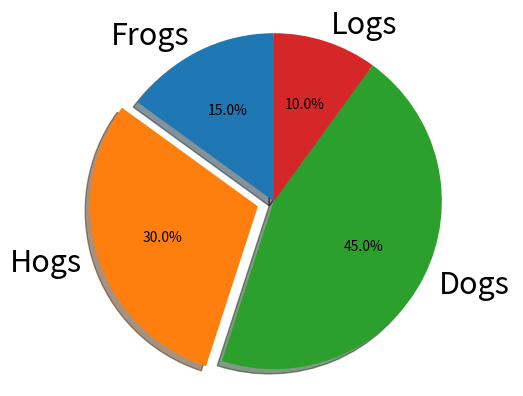

Write the Python code that produced this figure.
"""
custom plots of pie and bar
"""

import numpy as np


class CustomPlots:
    def __init__(self, ax):
        self.ax = ax

    def plot_xy(self, x, y, marker='o', color='r'):
        self.ax.plot(x, y, mk=marker, cl=color)

    def plot_pie(self, size, labels, explode=None, autopct='%1.1f%%',
        shadow=True, startangle=90):
        patches, texts, autotext = self.ax.pie(size, labels=labels, 
            explode=explode, autopct=autopct, shadow=shadow, 
            startangle=startangle)
        self.ax.axis('equal')  # Equal aspect ratio ensures that pie is drawn as a circle.
        [t.set_fontsize(22) for t in texts]
    
    def plot_bar(self, size, labels, width=0.4):
        x = np.arange(1, len(labels)+1)
        self.ax.bar(x, size, width)
        self.ax.set_ylabel('Students')
        self.ax.set_xticks(x + width / 2)
        self.ax.set_xticklabels(tuple(labels))


if __name__ == "__main__":
    import matplotlib.pyplot as plt
    # Pie chart, where the slices will be ordered and plotted counter-clockwise:
    labels = 'Frogs', 'Hogs', 'Dogs', 'Logs'
    sizes = [15, 30, 45, 10]
    explode = (0, 0.1, 0, 0)  # only "explode" the 2nd slice (i.e. 'Hogs')
    fig1, ax1 = plt.subplots()
    cp = CustomPlots(ax1)
    cp.plot_pie(sizes, explode=explode, labels=labels, autopct='%1.1f%%',
        shadow=True, startangle=90)
    plt.show()
